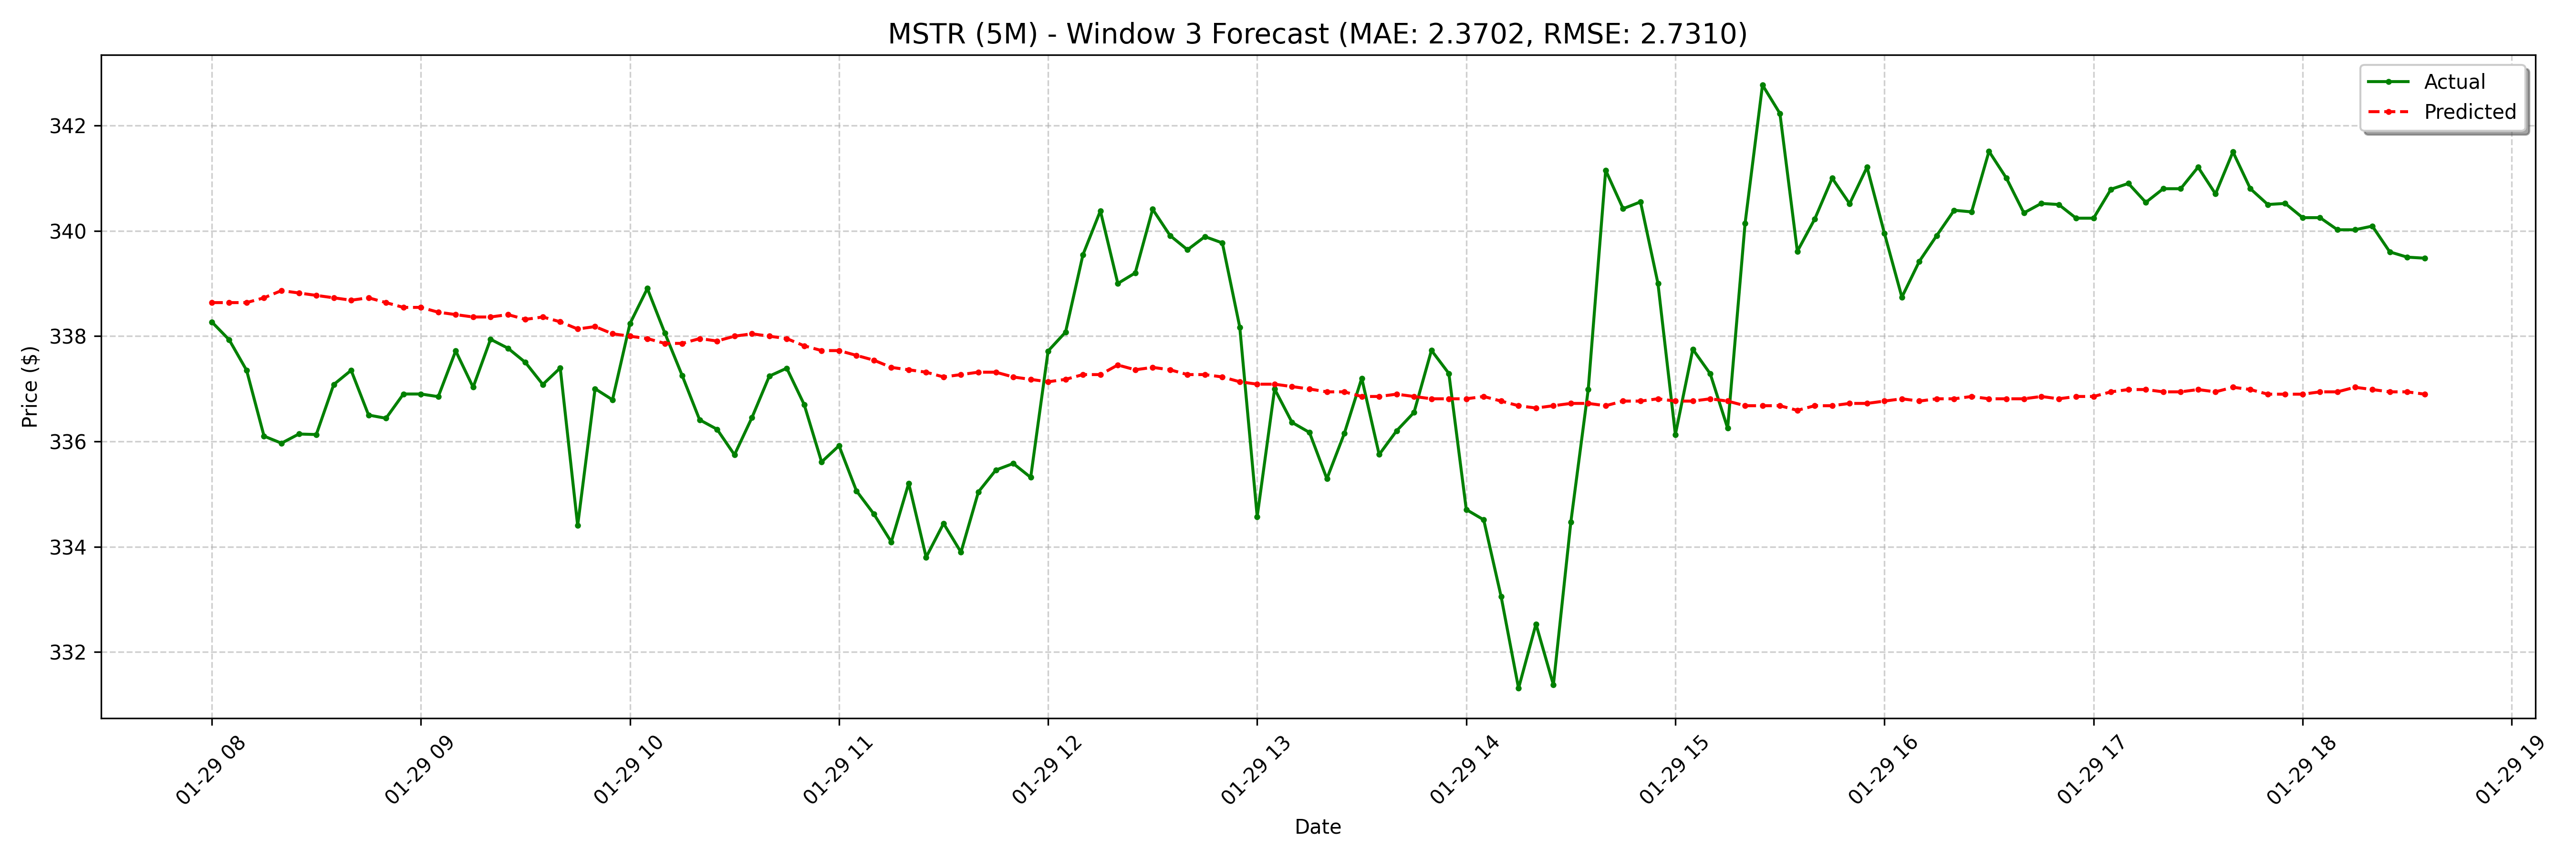

The table this chart was drawn from, first rows:
date, actual, forecast
2025-01-29 08:00:00-05:00, 338.3, 338.6
2025-01-29 08:05:00-05:00, 337.9, 338.6
2025-01-29 08:10:00-05:00, 337.4, 338.6
2025-01-29 08:15:00-05:00, 336.1, 338.7
2025-01-29 08:20:00-05:00, 336, 338.9
2025-01-29 08:25:00-05:00, 336.1, 338.8
2025-01-29 08:30:00-05:00, 336.1, 338.8
2025-01-29 08:35:00-05:00, 337.1, 338.7
2025-01-29 08:40:00-05:00, 337.4, 338.7
2025-01-29 08:45:00-05:00, 336.5, 338.7
2025-01-29 08:50:00-05:00, 336.4, 338.6
2025-01-29 08:55:00-05:00, 336.9, 338.5
2025-01-29 09:00:00-05:00, 336.9, 338.5
2025-01-29 09:05:00-05:00, 336.9, 338.5
2025-01-29 09:10:00-05:00, 337.7, 338.4
2025-01-29 09:15:00-05:00, 337, 338.4
2025-01-29 09:20:00-05:00, 337.9, 338.4
2025-01-29 09:25:00-05:00, 337.8, 338.4
2025-01-29 09:30:00-05:00, 337.5, 338.3
2025-01-29 09:35:00-05:00, 337.1, 338.4
2025-01-29 09:40:00-05:00, 337.4, 338.3
2025-01-29 09:45:00-05:00, 334.4, 338.1
2025-01-29 09:50:00-05:00, 337.0, 338.2
2025-01-29 09:55:00-05:00, 336.8, 338
2025-01-29 10:00:00-05:00, 338.2, 338
2025-01-29 10:05:00-05:00, 338.9, 338
2025-01-29 10:10:00-05:00, 338.1, 337.9
2025-01-29 10:15:00-05:00, 337.3, 337.9
2025-01-29 10:20:00-05:00, 336.4, 338
2025-01-29 10:25:00-05:00, 336.2, 337.9
2025-01-29 10:30:00-05:00, 335.7, 338
2025-01-29 10:35:00-05:00, 336.4, 338
2025-01-29 10:40:00-05:00, 337.2, 338
2025-01-29 10:45:00-05:00, 337.4, 338
2025-01-29 10:50:00-05:00, 336.7, 337.8
2025-01-29 10:55:00-05:00, 335.6, 337.7
2025-01-29 11:00:00-05:00, 335.9, 337.7
2025-01-29 11:05:00-05:00, 335.1, 337.6
2025-01-29 11:10:00-05:00, 334.6, 337.5
2025-01-29 11:15:00-05:00, 334.1, 337.4
2025-01-29 11:20:00-05:00, 335.2, 337.4
2025-01-29 11:25:00-05:00, 333.8, 337.3
2025-01-29 11:30:00-05:00, 334.4, 337.2
2025-01-29 11:35:00-05:00, 333.9, 337.3
2025-01-29 11:40:00-05:00, 335, 337.3
2025-01-29 11:45:00-05:00, 335.5, 337.3
2025-01-29 11:50:00-05:00, 335.6, 337.2
2025-01-29 11:55:00-05:00, 335.3, 337.2
2025-01-29 12:00:00-05:00, 337.7, 337.1
2025-01-29 12:05:00-05:00, 338.1, 337.2
2025-01-29 12:10:00-05:00, 339.5, 337.3
2025-01-29 12:15:00-05:00, 340.4, 337.3
2025-01-29 12:20:00-05:00, 339.0, 337.5
2025-01-29 12:25:00-05:00, 339.2, 337.4
2025-01-29 12:30:00-05:00, 340.4, 337.4
2025-01-29 12:35:00-05:00, 339.9, 337.4
2025-01-29 12:40:00-05:00, 339.6, 337.3
2025-01-29 12:45:00-05:00, 339.9, 337.3
2025-01-29 12:50:00-05:00, 339.8, 337.2
2025-01-29 12:55:00-05:00, 338.2, 337.1
... 68 more rows
